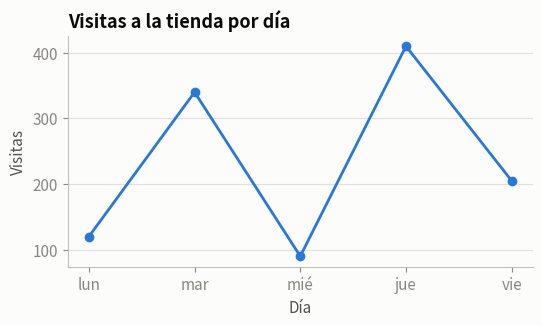
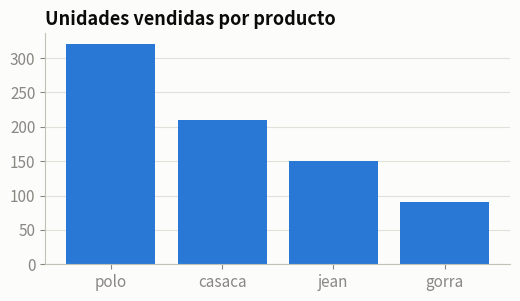
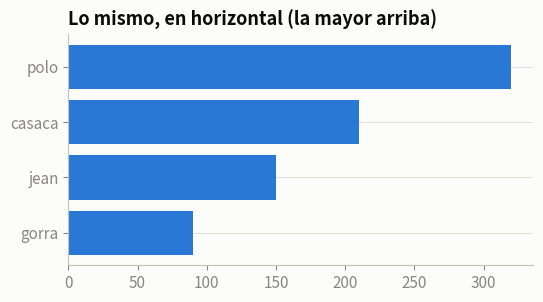
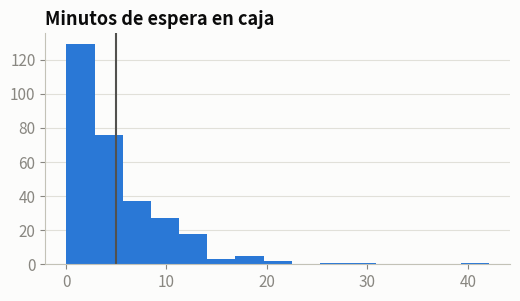
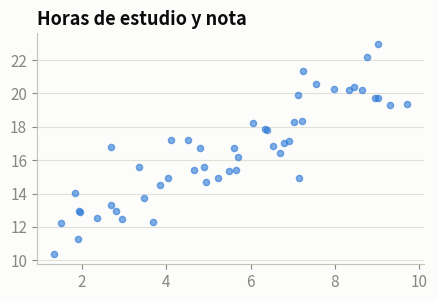
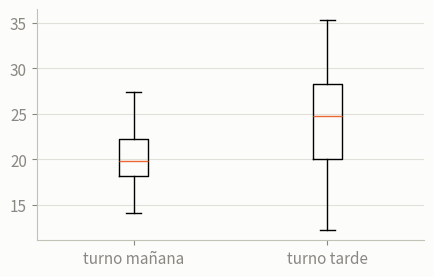
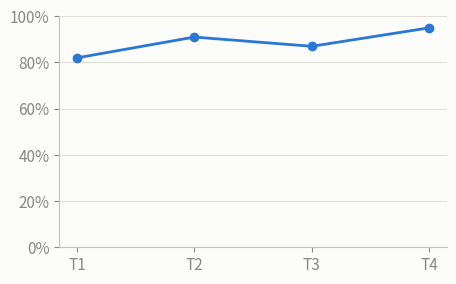
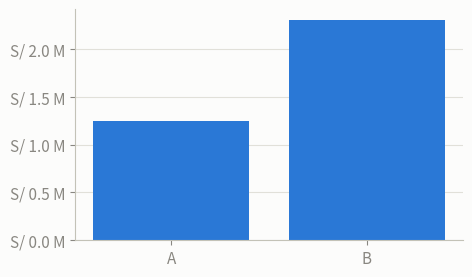

These figures' Python source, in order:
#@title ⚙️ Setup: ejecuta esta celda y no la edites { display-mode: "form" }
# Prepara los datos de la sesión, aplica un estilo sobrio a los gráficos y carga los verificadores.
import copy
import hashlib
import math
import statistics

import matplotlib as mpl
import matplotlib.colors as mcolors
import matplotlib.dates as mdates
import matplotlib.pyplot as plt
import numpy as np
import pandas as pd
from matplotlib.ticker import FuncFormatter, MultipleLocator, PercentFormatter, StrMethodFormatter

rng = np.random.default_rng(42)

# ---------- Estilo de los gráficos ----------
# Paleta categórica en orden fijo (validada para daltonismo) y tintas para textos y ejes.
AZUL, NARANJA, AQUA, AMARILLO, MAGENTA, VERDE, VIOLETA, ROJO = (
    "#2a78d6", "#eb6834", "#1baf7a", "#eda100", "#e87ba4", "#008300", "#4a3aa7", "#e34948")
GRIS = "#c3c2b7"          # para lo que no es protagonista
TINTA = "#0b0b0b"         # textos principales
TINTA_2 = "#52514e"       # textos secundarios
FONDO = "#fcfcfb"
plt.rcParams.update({
    "figure.facecolor": FONDO, "axes.facecolor": FONDO, "savefig.facecolor": FONDO,
    "axes.edgecolor": GRIS, "axes.labelcolor": TINTA_2, "text.color": TINTA,
    "xtick.color": "#898781", "ytick.color": "#898781",
    "axes.spines.top": False, "axes.spines.right": False,
    "axes.grid": True, "axes.grid.axis": "y", "grid.color": "#e1e0d9", "grid.linewidth": 0.8, "axes.axisbelow": True,
    "axes.prop_cycle": plt.cycler(color=[AZUL, NARANJA, AQUA, AMARILLO, MAGENTA, VERDE, VIOLETA, ROJO]),
    "axes.titlesize": 13, "axes.titlelocation": "left", "axes.titleweight": "bold",
    "lines.linewidth": 2, "font.size": 11, "figure.dpi": 100,
    "axes.formatter.useoffset": False, "axes.formatter.limits": (-9, 9),   # sin notación científica (1e6)
})

# ---------- Datos de práctica: ventas de tiendas ----------
meses = ["ene", "feb", "mar", "abr", "may", "jun", "jul", "ago", "set", "oct", "nov", "dic"]
_estacion = np.array([0.9, 0.85, 0.95, 1.0, 1.0, 1.05, 1.1, 1.0, 0.95, 1.0, 1.1, 1.35])
ventas_mes = pd.Series(np.round((180_000 + np.arange(12) * 3000) * _estacion * rng.uniform(0.95, 1.05, 12), -2), index=meses)
ventas_tienda = pd.Series(np.round(rng.uniform(90_000, 240_000, 5), -3),
                          index=["Barranco", "Lince", "Miraflores", "San Isidro", "Surco"])
tickets = np.round(rng.lognormal(4.2, 0.5, 500), 2)
tickets_app = np.round(rng.lognormal(4.0, 0.45, 300), 2)
tickets_tienda = np.round(rng.lognormal(4.4, 0.5, 300), 2)

# ---------- Datos de práctica: clientes y operaciones de un banco ----------
_ingreso = np.round(np.clip(rng.normal(4500, 1500, 200), 1200, None), 2)
clientes = pd.DataFrame({"ingreso": _ingreso, "gasto": np.round(np.clip(0.55 * _ingreso + rng.normal(0, 500, 200), 300, None), 2)})
canales = ["agencia", "app", "teléfono"]
tiempos = {
    "agencia": np.round(np.concatenate([rng.gamma(4, 5, 78), [65.0, 72.0]]), 1),
    "app": np.round(rng.gamma(2, 1.5, 120), 1),
    "teléfono": np.round(rng.gamma(3, 3, 60), 1),
}
morosidad = pd.Series(np.round(rng.uniform(0.02, 0.06, 12), 4), index=meses)
saldo_diario = pd.Series(np.round(1500 + np.cumsum(rng.normal(-25, 260, 62)), 2),
                         index=pd.date_range("2026-07-01", periods=62, freq="D"))

_D = copy.deepcopy({k: globals()[k] for k in ["ventas_mes", "ventas_tienda", "tickets", "tickets_app", "tickets_tienda",
                                               "clientes", "tiempos", "morosidad", "saldo_diario"]})

# ---------- Herramientas de verificación ----------
_FALTA = object()


def _h(valor):
    if isinstance(valor, str):
        valor = valor.strip().lower()
    return hashlib.sha256(f"{type(valor).__name__}|{valor!r}".encode("utf-8")).hexdigest()


def _cerca(a, b, tol=1e-9):
    return math.isclose(a, b, rel_tol=1e-9, abs_tol=tol)


def _dos_decimales(x):
    return abs(x * 100 - round(x * 100)) < 1e-6


def _corto(valor, n=60):
    if type(valor).__module__ == "numpy" and getattr(valor, "shape", None) == ():
        valor = valor.item()
    texto = repr(valor)
    return texto if len(texto) <= n else texto[:n] + "…"


def _igual(a, b, tol=1e-6):
    """Compara exigiendo el mismo tipo en None/bool y tolerancia en decimales."""
    if b is None or isinstance(b, bool):
        return type(a) is type(b) and a == b
    if isinstance(b, (int, float)) and not isinstance(b, bool):
        return (isinstance(a, (int, float)) and not isinstance(a, bool)
                and math.isclose(a, b, rel_tol=1e-9, abs_tol=tol))
    if isinstance(b, (list, tuple)):
        return (type(a) is type(b) and len(a) == len(b)
                and all(_igual(x, y, tol) for x, y in zip(a, b)))
    if isinstance(b, dict):
        return (isinstance(a, dict) and set(a) == set(b)
                and all(_igual(a[k], b[k], tol) for k in b))
    return type(a) is type(b) and a == b


class _Revision:
    def __init__(self, titulo):
        self.titulo = titulo
        self.errores = 0
        print(f"── {titulo} ──")

    def ok(self, msg):
        print(f"✅ {msg}")

    def mal(self, msg):
        self.errores += 1
        print(f"❌ {msg}")

    def var(self, nombre, tipo=None):
        valor = globals().get(nombre, _FALTA)
        if valor is _FALTA:
            self.mal(f"No encuentro `{nombre}`. ¿Ejecutaste tu celda? ¿Escribiste bien el nombre?")
            return _FALTA
        if tipo is not None and not (type(valor) is tipo or (isinstance(tipo, tuple) and type(valor) in tipo)):
            esperado = tipo.__name__ if not isinstance(tipo, tuple) else " o ".join(t.__name__ for t in tipo)
            self.mal(f"`{nombre}` es de tipo {type(valor).__name__} y se esperaba {esperado}.")
            return _FALTA
        return valor

    def funcion(self, nombre):
        f = self.var(nombre)
        if f is _FALTA:
            return _FALTA
        if not callable(f):
            self.mal(f"`{nombre}` existe pero no es una función. ¿La definiste con `def`?")
            return _FALTA
        return f

    def caso(self, texto, f, args=(), kwargs=None, esperado=None, igual=None, motivo="no es lo esperado", tol=0.0051):
        """Llama a f con copias de los argumentos y compara sin mostrar el valor esperado."""
        import copy
        try:
            obtenido = f(*copy.deepcopy(args), **copy.deepcopy(kwargs or {}))
        except Exception as e:
            self.mal(f"`{texto}` lanzó {type(e).__name__}: {e}")
            return False
        bien = igual(obtenido, esperado) if igual else _igual(obtenido, esperado, tol)
        if bien:
            self.ok(f"`{texto}` funciona.")
        else:
            self.mal(f"`{texto}` devolvió {_corto(obtenido)}; {motivo}.")
        return bien

    def valor(self, nombre, esperado, tipo=None, pista="revisa el cálculo", igual=None):
        v = self.var(nombre, tipo)
        if v is _FALTA:
            return
        bien = igual(v, esperado) if igual else _igual(v, esperado)
        if bien:
            self.ok(f"`{nombre}` es correcto.")
        else:
            self.mal(f"`{nombre}` vale {_corto(v)}; {pista}.")

    def texto_limpio(self, nombre, valor):
        if valor != valor.strip():
            self.mal(f"`{nombre}` tiene espacios o saltos de línea al inicio o al final: {valor!r}")
            return False
        return True

    def predicciones(self, esperados):
        for nombre, hash_ok in esperados.items():
            v = self.var(nombre)
            if v is _FALTA:
                continue
            if _h(v) == hash_ok:
                self.ok(f"`{nombre}` es correcto.")
            else:
                self.mal(f"`{nombre}` no es correcto. Razónalo otra vez y luego compruébalo ejecutando la expresión en una celda nueva.")

    def fin(self):
        if self.errores == 0:
            print(f"🎉 ¡{self.titulo} superado!")
        else:
            cuantos = "el punto marcado" if self.errores == 1 else f"los {self.errores} puntos marcados"
            print(f"🔁 Corrige {cuantos} con ❌ y vuelve a verificar.")


def _primera_diferencia(r, nombre, tuyo, esperado):
    for i, (a, b) in enumerate(zip(tuyo, esperado)):
        if a != b:
            r.mal(f"`{nombre}` no tiene el formato pedido. La diferencia empieza en el carácter {i}: "
                  f"desde ahí tu texto dice {tuyo[i:i + 15]!r}.")
            return
    n = abs(len(esperado) - len(tuyo))
    cuantos = "1 carácter" if n == 1 else f"{n} caracteres"
    if len(tuyo) < len(esperado):
        r.mal(f"`{nombre}` está incompleto: le {'falta' if n == 1 else 'faltan'} {cuantos} al final.")
    else:
        r.mal(f"`{nombre}` tiene {cuantos} de más al final: {tuyo[len(esperado):]!r}.")


def _es_numero(x):
    return isinstance(x, (int, float, np.integer, np.floating)) and not isinstance(x, (bool, np.bool_))


def _esc(r, nombre, esperado, pista, tol=1e-6):
    v = r.var(nombre)
    if v is _FALTA:
        return
    if isinstance(v, np.ndarray) and v.shape == ():
        v = v.item()
    if not _es_numero(v):
        r.mal(f"`{nombre}` es de tipo {type(v).__name__} y se esperaba un número.")
    elif abs(float(v) - esperado) <= tol:
        r.ok(f"`{nombre}` es correcto.")
    else:
        r.mal(f"`{nombre}` vale {_corto(v.item() if hasattr(v, 'item') else v)}; {pista}.")


def _arr(r, nombre, esperado, pista, tol=1e-6, tipos=None):
    v = r.var(nombre)
    if v is _FALTA:
        return
    if not isinstance(v, np.ndarray):
        r.mal(f"`{nombre}` es de tipo {type(v).__name__} y se esperaba un array de NumPy (`np.ndarray`).")
        return
    esperado = np.array(esperado)
    if v.shape != esperado.shape:
        r.mal(f"`{nombre}` tiene forma {v.shape} y se esperaba {esperado.shape}.")
        return
    if tipos and v.dtype.kind not in tipos:
        nombres = {"b": "bool", "i": "entero", "u": "entero", "f": "decimal (float)", "U": "texto"}
        r.mal(f"`{nombre}` tiene dtype {v.dtype} y se esperaba un tipo {' o '.join(sorted({nombres[t] for t in tipos}))}.")
        return
    if v.dtype.kind in "USO" or esperado.dtype.kind in "USO":
        bien = v.tolist() == esperado.tolist()
    elif v.dtype.kind == "b" or esperado.dtype.kind == "b":
        bien = np.array_equal(v, esperado)
    else:
        bien = np.allclose(v.astype(float), esperado.astype(float), rtol=0, atol=tol, equal_nan=True)
    if bien:
        r.ok(f"`{nombre}` es correcto.")
    else:
        r.mal(f"`{nombre}` tiene la forma correcta pero sus valores no coinciden; {pista}.")




def _sin_cambios(r, *nombres):
    for n in nombres:
        actual = globals().get(n)
        original = _D[n]
        if isinstance(original, np.ndarray):
            igual = isinstance(actual, np.ndarray) and actual.shape == original.shape and np.array_equal(actual, original, equal_nan=original.dtype.kind == "f")
        else:
            igual = actual == original
        if not igual:
            r.mal(f"`{n}` cambió. No modifiques los datos originales; vuelve a ejecutar el setup.")


def _norm(x):
    if isinstance(x, np.generic):
        x = x.item()
    try:
        if pd.isna(x):
            return None
    except (TypeError, ValueError):
        pass
    if isinstance(x, pd.Timestamp):
        return str(x)
    return x


def _mismo(a, b, tol=1e-6):
    a, b = _norm(a), _norm(b)
    if a is None or b is None:
        return a is None and b is None
    if isinstance(b, (int, float)) and not isinstance(b, bool):
        return isinstance(a, (int, float)) and not isinstance(a, bool) and abs(a - b) <= tol
    return str(a) == str(b)


def _ser(r, nombre, valores, pista, indice=None, tol=1e-6):
    v = r.var(nombre)
    if v is _FALTA:
        return
    if not isinstance(v, pd.Series):
        r.mal(f"`{nombre}` es de tipo {type(v).__name__} y se esperaba una Series de pandas.")
        return
    if len(v) != len(valores):
        r.mal(f"`{nombre}` tiene {len(v)} elementos y se esperaban {len(valores)}.")
        return
    if indice is not None and [_norm(i) for i in v.index] != indice:
        r.mal(f"Las etiquetas (índice) de `{nombre}` no son las esperadas; {pista}.")
        return
    if all(_mismo(a, b, tol) for a, b in zip(v.tolist(), valores)):
        r.ok(f"`{nombre}` es correcto.")
    else:
        r.mal(f"`{nombre}` tiene el largo correcto pero sus valores no coinciden; {pista}.")


def _df(r, nombre, columnas, filas, pista, indice=None, tol=1e-6):
    v = r.var(nombre)
    if v is _FALTA:
        return
    if not isinstance(v, pd.DataFrame):
        r.mal(f"`{nombre}` es de tipo {type(v).__name__} y se esperaba un DataFrame de pandas.")
        return
    cols = [str(c) for c in v.columns]
    if cols != columnas:
        faltan = [c for c in columnas if c not in cols]
        sobran = [c for c in cols if c not in columnas]
        if faltan or sobran:
            r.mal(f"A `{nombre}` le faltan las columnas {faltan} y le sobran {sobran}." if faltan and sobran else
                  (f"A `{nombre}` le faltan las columnas {faltan}." if faltan else f"En `{nombre}` sobran las columnas {sobran}."))
        else:
            r.mal(f"`{nombre}` tiene las columnas correctas pero en otro orden.")
        return
    if len(v) != len(filas):
        r.mal(f"`{nombre}` tiene {len(v)} filas y se esperaban {len(filas)}.")
        return
    if indice is not None and [_norm(i) for i in v.index] != indice:
        r.mal(f"Las etiquetas de fila (índice) de `{nombre}` no son las esperadas; {pista}.")
        return
    bien = all(_mismo(a, b, tol) for fila_v, fila_e in zip(v.itertuples(index=False), filas) for a, b in zip(fila_v, fila_e))
    if bien:
        r.ok(f"`{nombre}` es correcto.")
    else:
        r.mal(f"`{nombre}` tiene la forma correcta pero sus valores no coinciden; {pista}.")


def _sin_cambios_df(r, *nombres):
    for n in nombres:
        actual = globals().get(n)
        if not (isinstance(actual, (pd.DataFrame, pd.Series)) and actual.equals(_D[n])):
            r.mal(f"`{n}` cambió. No modifiques los datos originales; vuelve a cargarlos o ejecuta de nuevo el setup.")


def _hex(c):
    return mcolors.to_hex(c).lower()


def _texto(a, b):
    return isinstance(a, str) and a.strip().lower() == b.strip().lower()


def _grafico(r, nombre):
    ax = r.var(nombre)
    if ax is _FALTA:
        return None
    if not isinstance(ax, mpl.axes.Axes):
        r.mal(f"`{nombre}` es de tipo {type(ax).__name__} y se esperaba un eje de Matplotlib (lo que devuelve `plt.subplots()`).")
        return None
    return ax


def _rotulos(r, nombre, ax, titulo=None, xlabel=None, ylabel=None):
    titulo_actual = next((t for t in (ax.get_title(loc=l) for l in ("left", "center", "right")) if t.strip()), "")
    for que, genero, obtenido, esperado in (("el título", "correcto", titulo_actual, titulo),
                                            ("la etiqueta del eje x", "correcta", ax.get_xlabel(), xlabel),
                                            ("la etiqueta del eje y", "correcta", ax.get_ylabel(), ylabel)):
        if esperado is None:
            continue
        if _texto(obtenido, esperado):
            r.ok(f"En `{nombre}`, {que} es {genero}.")
        elif not obtenido.strip():
            r.mal(f"A `{nombre}` le falta {que}.")
        else:
            r.mal(f"En `{nombre}`, {que} dice {obtenido!r}; revisa el texto pedido.")


def _barras(ax):
    """Rectángulos de barras (sin el fondo del eje), en orden de dibujo."""
    return [p for p in ax.patches if isinstance(p, mpl.patches.Rectangle)]


def _cerca_lista(a, b, tol=1e-6):
    return len(a) == len(b) and all(abs(float(x) - float(y)) <= tol for x, y in zip(a, b))


def _formato(ax, eje, valor):
    fmt = (ax.yaxis if eje == "y" else ax.xaxis).get_major_formatter()
    return fmt(valor, 0)


def check_ejercicio_1():
    r = _Revision("Ejercicio 1 · Parte A")
    f = r.var("fig1")
    if f is not _FALTA and not isinstance(f, mpl.figure.Figure):
        r.mal("`fig1` debería ser la figura que devuelve `plt.subplots()`.")
    ax = _grafico(r, "ax1")
    if ax is not None:
        lineas = ax.get_lines()
        v = _D["ventas_mes"]
        if len(lineas) != 1:
            r.mal(f"`ax1` tiene {len(lineas)} líneas y se esperaba 1.")
        elif not _cerca_lista(lineas[0].get_ydata(), v.tolist()):
            r.mal("La línea de `ax1` no tiene las ventas mensuales en el eje y.")
        elif [str(x) for x in lineas[0].get_xdata()] != list(v.index):
            r.mal("La línea de `ax1` debería usar los nombres de los meses en el eje x.")
        else:
            r.ok("La línea de `ax1` tiene los datos correctos.")
            if lineas[0].get_marker() in (None, "None", "", " "):
                r.mal("Agrega un marcador a la línea (por ejemplo, `marker=\"o\"`) para que se vea cada mes.")
        _rotulos(r, "ax1", ax, "Ventas mensuales 2025", "Mes", "Ventas (S/)")
    r.fin()
    r = _Revision("Ejercicio 1 · Parte B")
    r.predicciones({
        "pred_tipo_subplots": "6b88ca3380698534b1380b457e554090cca21744b910883712503cb72f5e473a",
        "pred_n_lineas": "b4d4f68c2268549cada66d24ae3a1902d4152a98ad614bbf891edf235ef99218",
    })
    r.fin()


def check_ejercicio_2():
    r = _Revision("Ejercicio 2 · Parte A")
    v = _D["ventas_tienda"]
    desc = sorted(v.items(), key=lambda kv: -kv[1])
    for nombre, orden, medida in (("ax2", desc, "get_height"), ("ax3", desc[::-1], "get_width")):
        ax = _grafico(r, nombre)
        if ax is None:
            continue
        barras = _barras(ax)
        if len(barras) != len(v):
            r.mal(f"`{nombre}` tiene {len(barras)} barras y se esperaban {len(v)}.")
            continue
        tipo = "verticales" if medida == "get_height" else "horizontales"
        largos = [getattr(b, medida)() for b in barras]
        if not _cerca_lista(largos, [x for _, x in orden]):
            r.mal(f"Las barras de `{nombre}` no tienen los valores en el orden pedido; revisa que sean barras {tipo} y el orden.")
        elif len({_hex(b.get_facecolor()) for b in barras}) != 1:
            r.mal(f"Las barras de `{nombre}` tienen colores distintos: una sola serie va en un solo color.")
        else:
            r.ok(f"Las barras de `{nombre}` son correctas.")
    ax2, ax3 = globals().get("ax2"), globals().get("ax3")
    if isinstance(ax2, mpl.axes.Axes):
        _rotulos(r, "ax2", ax2, "Ventas por tienda, setiembre", None, "Ventas (S/)")
    if isinstance(ax3, mpl.axes.Axes):
        _rotulos(r, "ax3", ax3, "Ventas por tienda, setiembre", "Ventas (S/)", None)
    r.fin()
    r = _Revision("Ejercicio 2 · Parte B")
    r.predicciones({
        "pred_barh_arriba": "f5223646e72facdaf7d47e9f8ea168e490e4261c641e2788f1672df9f9574d86",
    })
    r.fin()


def check_ejercicio_3():
    r = _Revision("Ejercicio 3")
    ax = _grafico(r, "ax4")
    if ax is not None:
        barras = _barras(ax)
        t = _D["tickets"].tolist()
        if len(barras) != 20:
            r.mal(f"El histograma de `ax4` tiene {len(barras)} barras y se pidieron 20 intervalos.")
        elif round(sum(b.get_height() for b in barras)) != len(t):
            r.mal("Las barras del histograma no suman la cantidad de tickets: ¿usaste `tickets`?")
        else:
            r.ok("El histograma de `ax4` es correcto.")
        media = statistics.fmean(t)
        verticales = [l for l in ax.get_lines() if len(set(map(float, l.get_xdata()))) == 1]
        if any(abs(float(l.get_xdata()[0]) - media) < 1e-6 for l in verticales):
            r.ok("La línea vertical marca el ticket promedio.")
        else:
            r.mal("Falta una línea vertical en el ticket promedio (investiga `ax.axvline`).")
        _rotulos(r, "ax4", ax, "Distribución del ticket", "Ticket (S/)", "Cantidad de ventas")
    r.fin()


def check_ejercicio_4():
    r = _Revision("Ejercicio 4")
    ax = _grafico(r, "ax5")
    c = _D["clientes"]
    if ax is not None:
        puntos = [col for col in ax.collections if isinstance(col, mpl.collections.PathCollection)]
        if len(puntos) != 1:
            r.mal("`ax5` debería tener un solo gráfico de dispersión (`ax.scatter`).")
        else:
            xy = puntos[0].get_offsets()
            if len(xy) == len(c) and _cerca_lista(xy[:, 0], c["ingreso"].tolist()) and _cerca_lista(xy[:, 1], c["gasto"].tolist()):
                r.ok("Los puntos de `ax5` son correctos.")
            else:
                r.mal("Los puntos de `ax5` deberían tener el ingreso en el eje x y el gasto en el eje y.")
        _rotulos(r, "ax5", ax, "Ingreso y gasto de los clientes", "Ingreso mensual (S/)", "Gasto mensual (S/)")
    ax = _grafico(r, "ax6")
    if ax is not None:
        etiquetas = [t.get_text() for t in ax.get_xticklabels()]
        horizontales = [float(l.get_ydata()[0]) for l in ax.get_lines() if len(l.get_ydata()) == 2 and l.get_ydata()[0] == l.get_ydata()[1]]
        medianas = [statistics.median(_D["tiempos"][k].tolist()) for k in ("agencia", "app", "teléfono")]
        if etiquetas != ["agencia", "app", "teléfono"]:
            r.mal("Las etiquetas del eje x de `ax6` deberían ser los tres canales, en el orden de `canales`.")
        elif not all(any(abs(m - h) < 1e-6 for h in horizontales) for m in medianas):
            r.mal("Las cajas de `ax6` no corresponden a los tiempos de cada canal, en el orden de `canales`.")
        else:
            r.ok("El diagrama de caja de `ax6` es correcto.")
        _rotulos(r, "ax6", ax, "Tiempo de atención por canal", None, "Minutos de atención")
    r.fin()


def check_ejercicio_5():
    r = _Revision("Ejercicio 5")
    ax = _grafico(r, "ax7")
    if ax is not None:
        linea = ax.get_lines()
        if len(linea) != 1 or not _cerca_lista(linea[0].get_ydata(), _D["morosidad"].tolist()):
            r.mal("`ax7` debería tener una sola línea con la tasa de morosidad.")
        else:
            r.ok("La línea de `ax7` es correcta.")
        etiqueta = _formato(ax, "y", 0.05)
        r.ok("El eje y de `ax7` muestra porcentajes con 1 decimal.") if etiqueta == "5.0%" else \
            r.mal(f"En `ax7`, el valor 0.05 se muestra como {etiqueta!r} y debería verse como porcentaje con 1 decimal.")
        abajo, arriba = ax.get_ylim()
        r.ok("El eje y de `ax7` va de 0 a 8 %.") if abs(abajo) < 1e-9 and abs(arriba - 0.08) < 1e-9 else \
            r.mal(f"El eje y de `ax7` va de {abajo:.3f} a {arriba:.3f}; debería ir de 0 a 0.08.")
        _rotulos(r, "ax7", ax, "Tasa de morosidad mensual", None, None)
    ax = _grafico(r, "ax8")
    if ax is not None:
        barras = _barras(ax)
        if len(barras) != 5:
            r.mal("`ax8` debería tener 5 barras horizontales, una por tienda.")
        etiqueta = _formato(ax, "x", 150_000)
        r.ok("El eje x de `ax8` muestra los montos en miles.") if etiqueta == "S/ 150 mil" else \
            r.mal(f"En `ax8`, el valor 150000 se muestra como {etiqueta!r} y debería verse como \"S/ 150 mil\".")
        marcas = [float(x) for x in ax.get_xticks()]
        pasos = {round(b - a) for a, b in zip(marcas, marcas[1:])}
        r.ok("Las marcas del eje x de `ax8` van cada 50 mil.") if pasos == {50_000} else \
            r.mal("Las marcas del eje x de `ax8` deberían ir cada 50 000 (investiga `MultipleLocator`).")
    r.fin()


def check_reto():
    r = _Revision("Reto final")
    ax = _grafico(r, "ax_saldo")
    s = _D["saldo_diario"]
    if ax is not None:
        largas = [l for l in ax.get_lines() if len(l.get_ydata()) == len(s)]
        if not largas or not _cerca_lista(largas[0].get_ydata(), s.tolist()):
            r.mal("`ax_saldo` debería tener una línea con el saldo de cada día.")
        else:
            r.ok("La línea del saldo es correcta.")
        horiz = [l for l in ax.get_lines() if len(set(map(float, l.get_ydata()))) == 1 and float(l.get_ydata()[0]) == 0.0]
        r.ok("Hay una línea de referencia en 0.") if horiz else r.mal("Falta una línea horizontal en 0 (investiga `ax.axhline`).")
        puntos = [c for c in ax.collections if isinstance(c, mpl.collections.PathCollection)]
        x_min, y_min = mdates.date2num(s.idxmin()), float(s.min())
        if any(len(p.get_offsets()) == 1 and abs(float(p.get_offsets()[0][0]) - x_min) < 1e-6
               and abs(float(p.get_offsets()[0][1]) - y_min) < 1e-6 for p in puntos):
            r.ok("El punto marca el día de saldo mínimo.")
        else:
            r.mal("Falta un punto (`ax.scatter`) en el día y el valor del saldo mínimo.")
        etiqueta = _formato(ax, "y", 2500)
        r.ok("El eje y muestra montos en soles.") if etiqueta == "S/ 2,500" else \
            r.mal(f"En el eje y, 2500 se muestra como {etiqueta!r} y debería verse como \"S/ 2,500\".")
        _rotulos(r, "ax_saldo", ax, "Saldo diario de la cuenta", None, "Saldo (S/)")
    _esc(r, "n_dias_negativos", sum(1 for x in s.tolist() if x < 0), "cuenta los días con saldo menor que 0")
    r.fin()


def check_pro():
    r = _Revision("Nivel pro")
    ax = _grafico(r, "ax_pro")
    if ax is not None:
        barras = _barras(ax)
        leyenda = ax.get_legend()
        etiquetas = [t.get_text() for t in leyenda.get_texts()] if leyenda else []
        if len(barras) != 60:
            r.mal(f"`ax_pro` tiene {len(barras)} barras; con dos histogramas de 30 intervalos deberían ser 60.")
        elif round(sum(b.get_height() for b in barras)) != sum(1 for x in _D["tickets_app"].tolist() + _D["tickets_tienda"].tolist() if 0 <= x <= 450):
            r.mal("Los dos histogramas deberían sumar todos los tickets de app y de tienda.")
        elif sorted(etiquetas) != ["app", "tienda"]:
            r.mal("Falta una leyenda que diga \"app\" y \"tienda\".")
        else:
            r.ok("Los dos histogramas y la leyenda son correctos.")
    r.fin()


print("✅ Setup listo. Datos generados, estilo aplicado y verificadores cargados.")

print(ventas_mes.head(3), "\n")
print(ventas_tienda, "\n")
print(clientes.head(3), "\n")
print({k: v[:5] for k, v in tiempos.items()}, "\n")
print(saldo_diario.head(3))

dias_ej = ["lun", "mar", "mié", "jue", "vie"]
visitas_ej = [120, 340, 90, 410, 205]

fig_ej, ax_ej = plt.subplots(figsize=(6, 3))
ax_ej.plot(dias_ej, visitas_ej, marker="o")
ax_ej.set_title("Visitas a la tienda por día")
ax_ej.set_xlabel("Día")
ax_ej.set_ylabel("Visitas")
print(type(fig_ej).__name__, type(ax_ej).__name__, len(ax_ej.get_lines()))

# Tu código aquí


# ✅ Verificar
check_ejercicio_1()

productos_ej = pd.Series({"polo": 320, "jean": 150, "gorra": 90, "casaca": 210})
orden_ej = productos_ej.sort_values(ascending=False)

fig_ej, ax_ej = plt.subplots(figsize=(6, 3))
ax_ej.bar(orden_ej.index, orden_ej.values)
ax_ej.set_title("Unidades vendidas por producto")

fig_ej2, ax_ej2 = plt.subplots(figsize=(6, 3))
ax_ej2.barh(productos_ej.sort_values().index, productos_ej.sort_values().values)
ax_ej2.set_title("Lo mismo, en horizontal (la mayor arriba)")

# Tu código aquí


# ✅ Verificar
check_ejercicio_2()

gen_ej = np.random.default_rng(1)
esperas_ej = gen_ej.exponential(5, 300)

fig_ej, ax_ej = plt.subplots(figsize=(6, 3))
ax_ej.hist(esperas_ej, bins=15)
ax_ej.axvline(esperas_ej.mean(), color=TINTA_2, linewidth=1.5)
ax_ej.set_title("Minutos de espera en caja")

# Tu código aquí


# ✅ Verificar
check_ejercicio_3()

gen_ej = np.random.default_rng(2)
horas_ej = gen_ej.uniform(1, 10, 50)
nota_ej = 10 + 1.2 * horas_ej + gen_ej.normal(0, 1.5, 50)

fig_ej, ax_ej = plt.subplots(figsize=(5, 3))
ax_ej.scatter(horas_ej, nota_ej, s=20, alpha=0.6)
ax_ej.set_title("Horas de estudio y nota")

fig_ej2, ax_ej2 = plt.subplots(figsize=(5, 3))
ax_ej2.boxplot([gen_ej.normal(20, 3, 40), gen_ej.normal(25, 6, 40)])
ax_ej2.set_xticks([1, 2], ["turno mañana", "turno tarde"])

# Tu código aquí


# ✅ Verificar
check_ejercicio_4()

cumplimiento_ej = pd.Series([0.82, 0.91, 0.87, 0.95], index=["T1", "T2", "T3", "T4"])
fig_ej, ax_ej = plt.subplots(figsize=(5, 3))
ax_ej.plot(cumplimiento_ej.index, cumplimiento_ej.values, marker="o")
ax_ej.yaxis.set_major_formatter(PercentFormatter(xmax=1, decimals=0))
ax_ej.set_ylim(0, 1)

fig_ej2, ax_ej2 = plt.subplots(figsize=(5, 3))
ax_ej2.bar(["A", "B"], [1_250_000, 2_300_000])
ax_ej2.yaxis.set_major_formatter(FuncFormatter(lambda x, pos: f"S/ {x / 1_000_000:.1f} M"))

# Tu código aquí


# ✅ Verificar
check_ejercicio_5()

# Tu código aquí


# ✅ Verificar
check_reto()

# Tu código aquí


# ✅ Verificar
check_pro()
